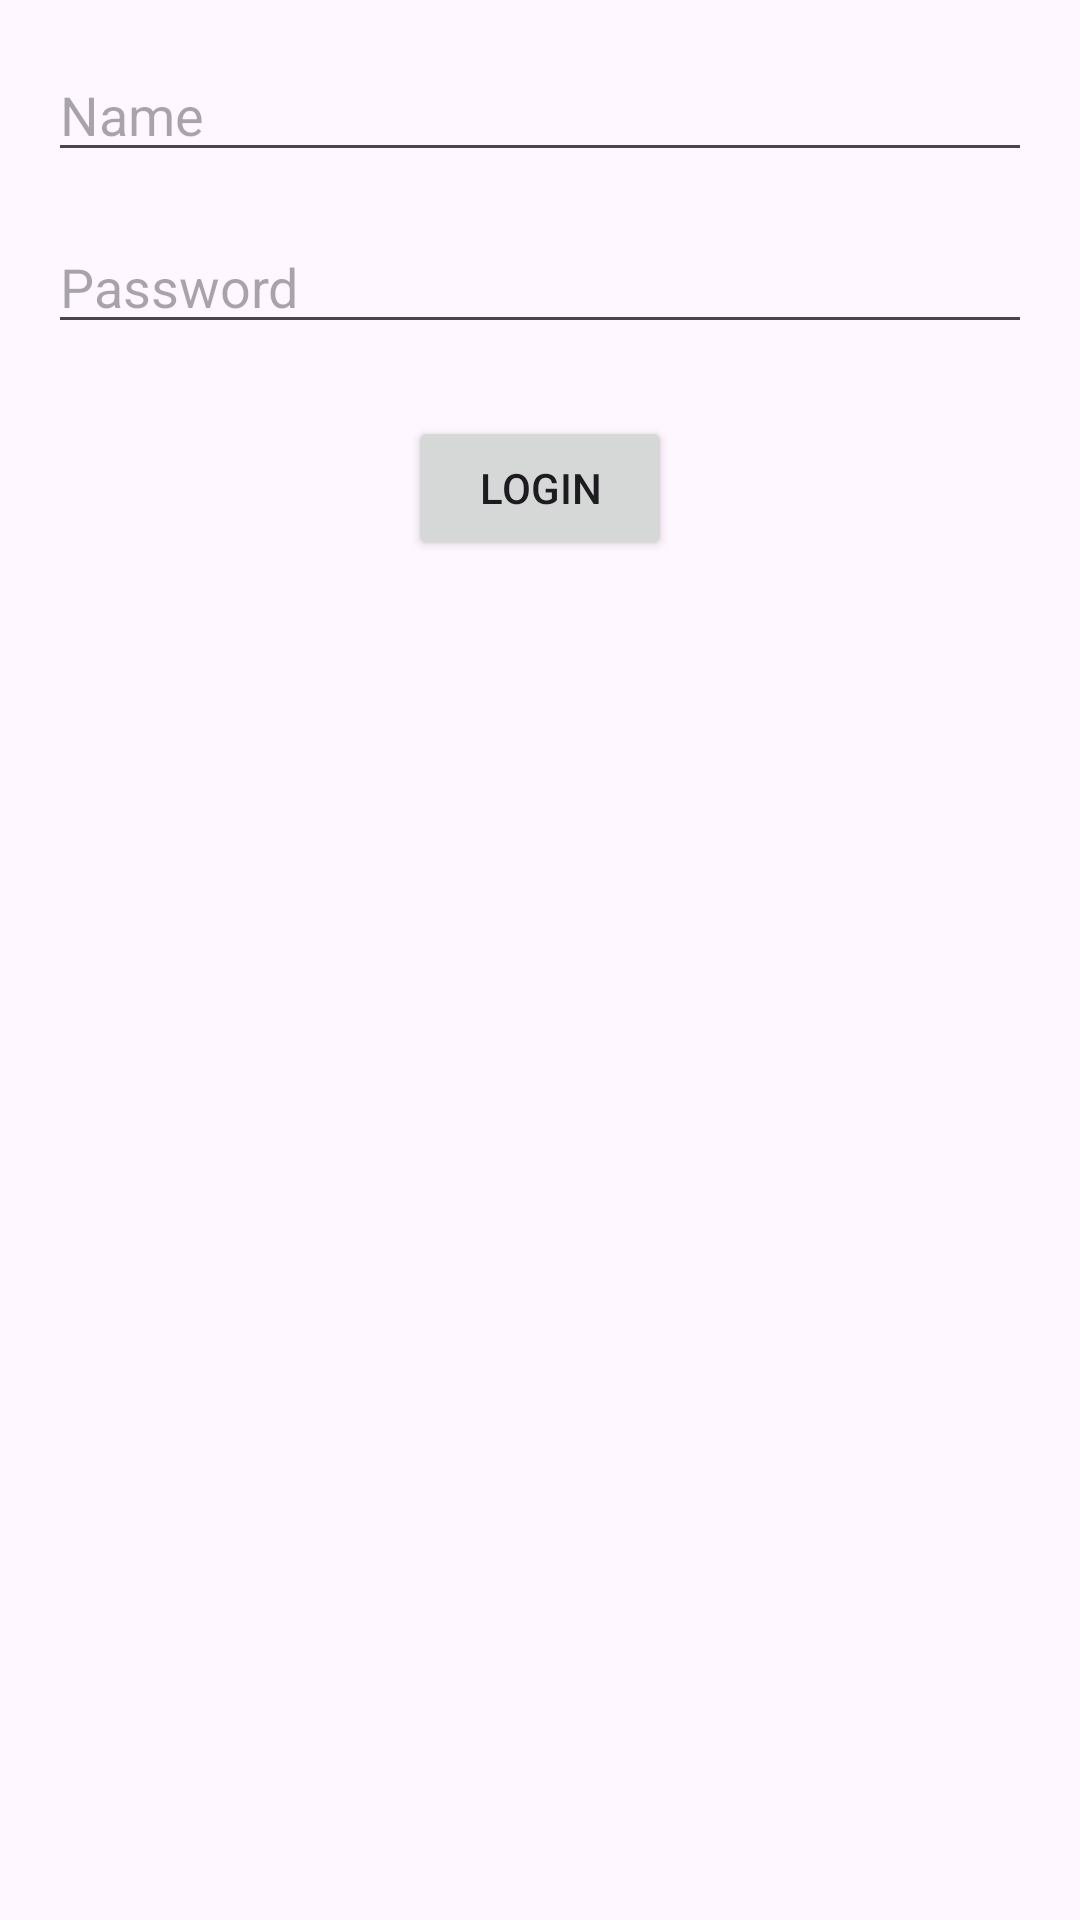

The Android layout XML behind this screen, and the referenced resources:
<!-- AndroidManifest.xml: application theme Theme.Tugas21 -->
<!-- res/layout/activity_main.xml -->
<?xml version="1.0" encoding="utf-8"?>
<RelativeLayout
    xmlns:android="http://schemas.android.com/apk/res/android"
    xmlns:tools="http://schemas.android.com/tools"
    android:layout_width="match_parent"
    android:layout_height="match_parent"
    android:padding="16dp"
    tools:context=".MainActivity">

    <EditText
        android:id="@+id/editTextName"
        android:layout_width="match_parent"
        android:layout_height="wrap_content"
        android:hint="Name"/>

    <EditText
        android:id="@+id/editTextPassword"
        android:layout_width="match_parent"
        android:layout_height="wrap_content"
        android:layout_below="@id/editTextName"
        android:layout_marginTop="16dp"
        android:hint="Password"/>

    <Button
        android:id="@+id/buttonLogin"
        android:layout_width="wrap_content"
        android:layout_height="wrap_content"
        android:layout_below="@id/editTextPassword"
        android:layout_marginTop="24dp"
        android:layout_centerHorizontal="true"
        android:text="Login"/>
</RelativeLayout>
<!-- resources referenced by this layout -->
<resources>
  <style name="Theme.Tugas21" parent="Base.Theme.Tugas21" />
  <style name="Base.Theme.Tugas21" parent="Theme.Material3.DayNight.NoActionBar">
          
          
      </style>
</resources>
